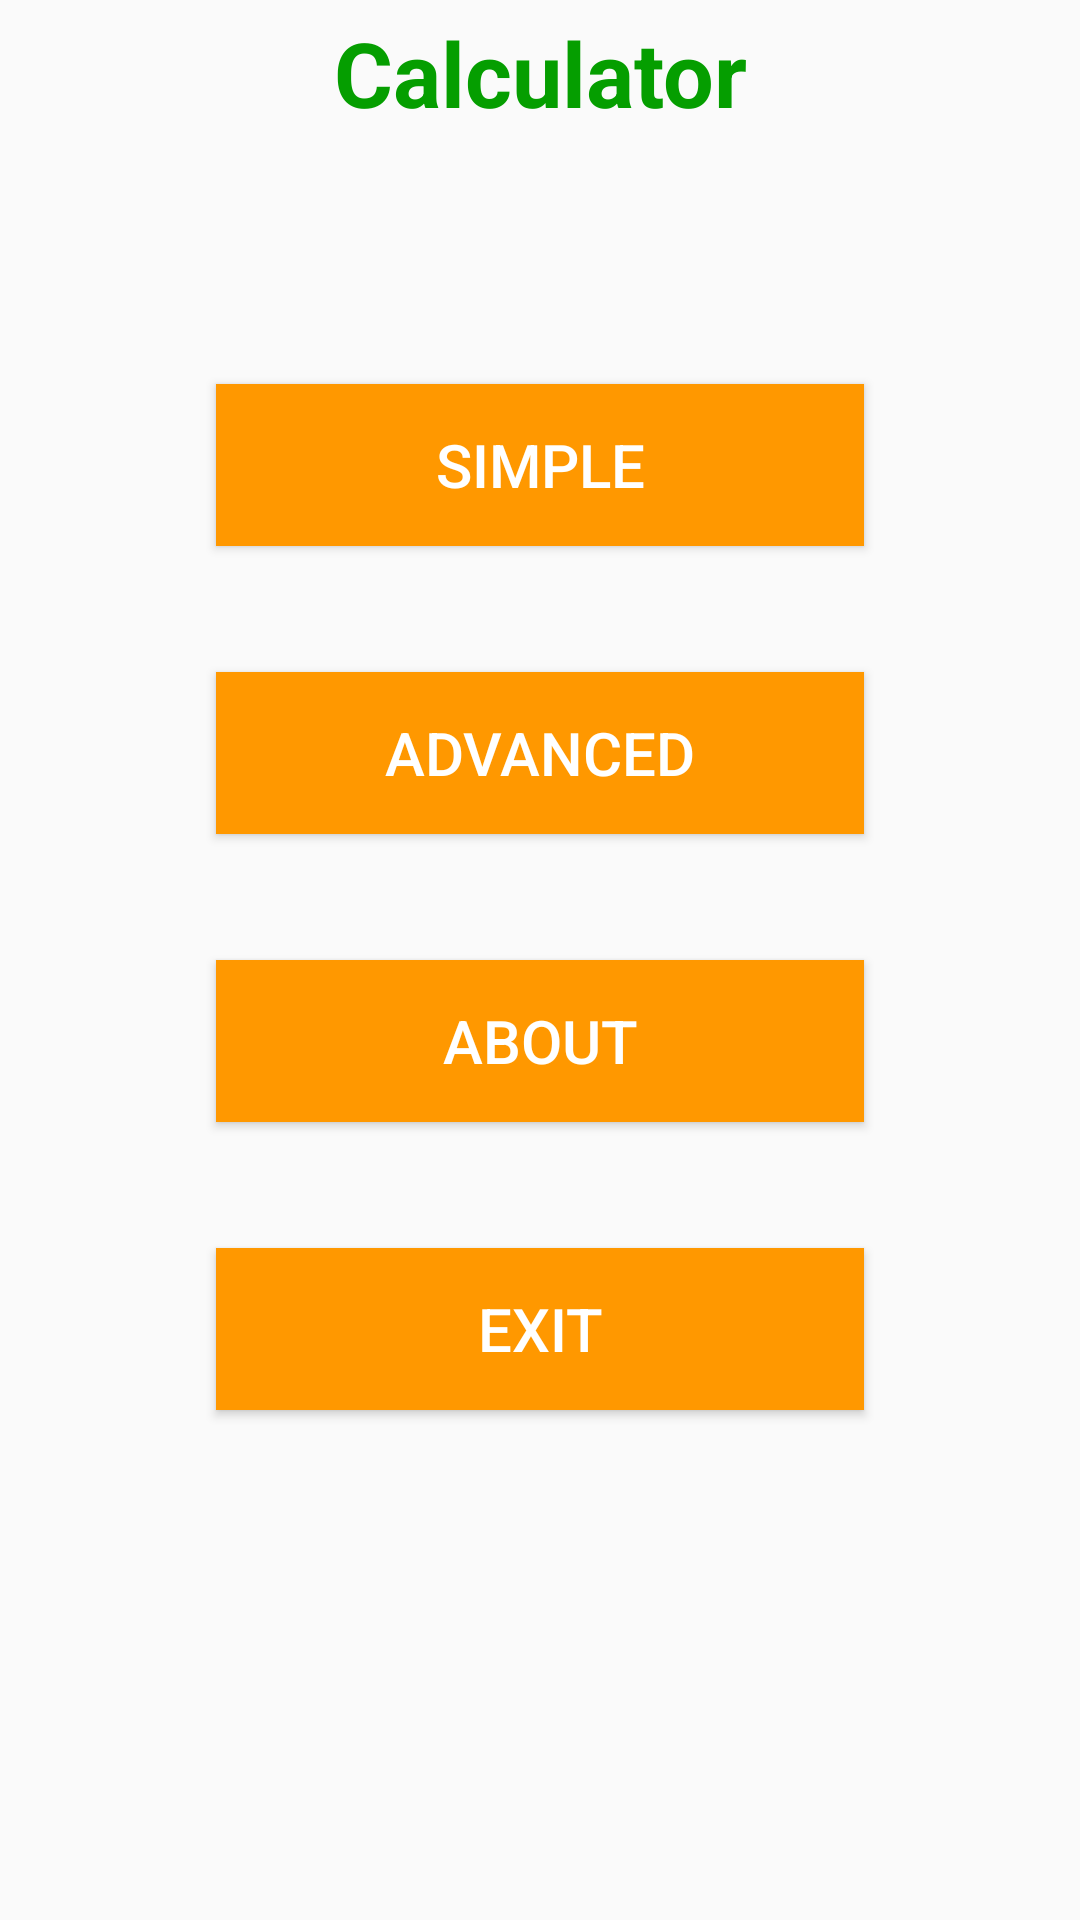

This screen was rendered from an Android layout file. Write that file and the resources it references.
<!-- AndroidManifest.xml: application theme Theme.Kalkulator -->
<!-- res/layout/activity_main.xml -->
<?xml version="1.0" encoding="utf-8"?>
<android.support.constraint.ConstraintLayout xmlns:android="http://schemas.android.com/apk/res/android"
    xmlns:app="http://schemas.android.com/apk/res-auto"
    xmlns:tools="http://schemas.android.com/tools"
    android:layout_width="match_parent"
    android:layout_height="match_parent"
    tools:context=".MainActivity">

    <Button
        android:id="@+id/simpleButton"
        android:layout_width="0dp"
        android:layout_height="0dp"
        android:background="@color/orange"
        android:fontFamily="sans-serif-medium"
        android:text="Simple"
        android:textAlignment="center"
        android:textColor="#FFFFFF"
        android:textSize="20dp"
        app:layout_constraintDimensionRatio="4:1"
        app:layout_constraintEnd_toEndOf="@id/guidelineEnd"
        app:layout_constraintStart_toStartOf="@id/guidelineStart"
        app:layout_constraintTop_toTopOf="@id/guidelineHorizontalStart" />


    <Button
        android:id="@+id/advancedButton"
        android:layout_width="0dp"
        android:layout_height="0dp"
        android:background="@color/orange"
        android:fontFamily="sans-serif-medium"
        android:text="Advanced"
        android:textAlignment="center"
        android:textColor="#FFFFFF"
        android:textSize="20dp"
        app:layout_constraintDimensionRatio="4:1"
        app:layout_constraintEnd_toEndOf="@id/guidelineEnd"
        app:layout_constraintStart_toStartOf="@id/guidelineStart"
        app:layout_constraintTop_toTopOf="@id/guidelineHorizontal35" />

    <Button
        android:id="@+id/aboutButton"
        android:layout_width="0dp"
        android:layout_height="0dp"
        android:background="@color/orange"
        android:fontFamily="sans-serif-medium"
        android:text="About"
        android:textAlignment="center"
        android:textColor="#FFFFFF"
        android:textSize="20dp"
        app:layout_constraintDimensionRatio="4:1"
        app:layout_constraintEnd_toEndOf="@id/guidelineEnd"
        app:layout_constraintStart_toStartOf="@id/guidelineStart"
        app:layout_constraintTop_toTopOf="@id/guidelineHorizontal50" />

    <Button
        android:id="@+id/exitButton"
        android:layout_width="0dp"
        android:layout_height="0dp"
        android:background="@color/orange"
        android:fontFamily="sans-serif-medium"
        android:text="Exit"
        android:textAlignment="center"
        android:textColor="#FFFFFF"
        android:textSize="20dp"
        app:layout_constraintDimensionRatio="4:1"
        app:layout_constraintEnd_toEndOf="@id/guidelineEnd"
        app:layout_constraintStart_toStartOf="@id/guidelineStart"
        app:layout_constraintTop_toTopOf="@id/guidelineHorizontal65" />


    <TextView
        android:id="@+id/labelMainActivity"
        android:layout_width="match_parent"
        android:layout_height="wrap_content"
        android:gravity="center"
        android:padding="4dp"
        android:text="Calculator"
        android:textColor="@color/green"
        android:textSize="30sp"
        android:textStyle="bold"
        app:layout_constraintEnd_toEndOf="parent"
        app:layout_constraintStart_toStartOf="parent"
        app:layout_constraintTop_toTopOf="parent" />

    <android.support.constraint.Guideline
        android:id="@+id/guidelineStart"
        android:layout_width="wrap_content"
        android:layout_height="wrap_content"
        android:orientation="vertical"
        app:layout_constraintGuide_percent="0.2" />

    <android.support.constraint.Guideline
        android:id="@+id/guidelineEnd"
        android:layout_width="wrap_content"
        android:layout_height="wrap_content"
        android:orientation="vertical"
        app:layout_constraintGuide_percent="0.8" />

    <android.support.constraint.Guideline
        android:id="@+id/guidelineHorizontalStart"
        android:layout_width="wrap_content"
        android:layout_height="wrap_content"
        android:orientation="horizontal"
        app:layout_constraintGuide_percent="0.2" />

    <android.support.constraint.Guideline
        android:id="@+id/guidelineHorizontalEnd"
        android:layout_width="wrap_content"
        android:layout_height="wrap_content"
        android:orientation="horizontal"
        app:layout_constraintGuide_percent="0.8" />

    <android.support.constraint.Guideline
        android:id="@+id/guidelineHorizontal35"
        android:layout_width="wrap_content"
        android:layout_height="wrap_content"
        android:orientation="horizontal"
        app:layout_constraintGuide_percent="0.35" />

    <android.support.constraint.Guideline
        android:id="@+id/guidelineHorizontal50"
        android:layout_width="wrap_content"
        android:layout_height="wrap_content"
        android:orientation="horizontal"
        app:layout_constraintGuide_percent="0.5" />

    <android.support.constraint.Guideline
        android:id="@+id/guidelineHorizontal65"
        android:layout_width="wrap_content"
        android:layout_height="wrap_content"
        android:orientation="horizontal"
        app:layout_constraintGuide_percent="0.65" />
</android.support.constraint.ConstraintLayout>
<!-- resources referenced by this layout -->
<resources>
  <color name="green">#059E00</color>
  <color name="orange">#FF9800</color>
  <style name="Theme.Kalkulator" parent="Theme.AppCompat.Light.DarkActionBar">
          
          <item name="colorPrimary">@color/green</item>
          <item name="colorPrimaryDark">@color/green</item>
          <item name="colorAccent">@color/teal_200</item>
          
      </style>
  <color name="teal_200">#FF03DAC5</color>
</resources>
